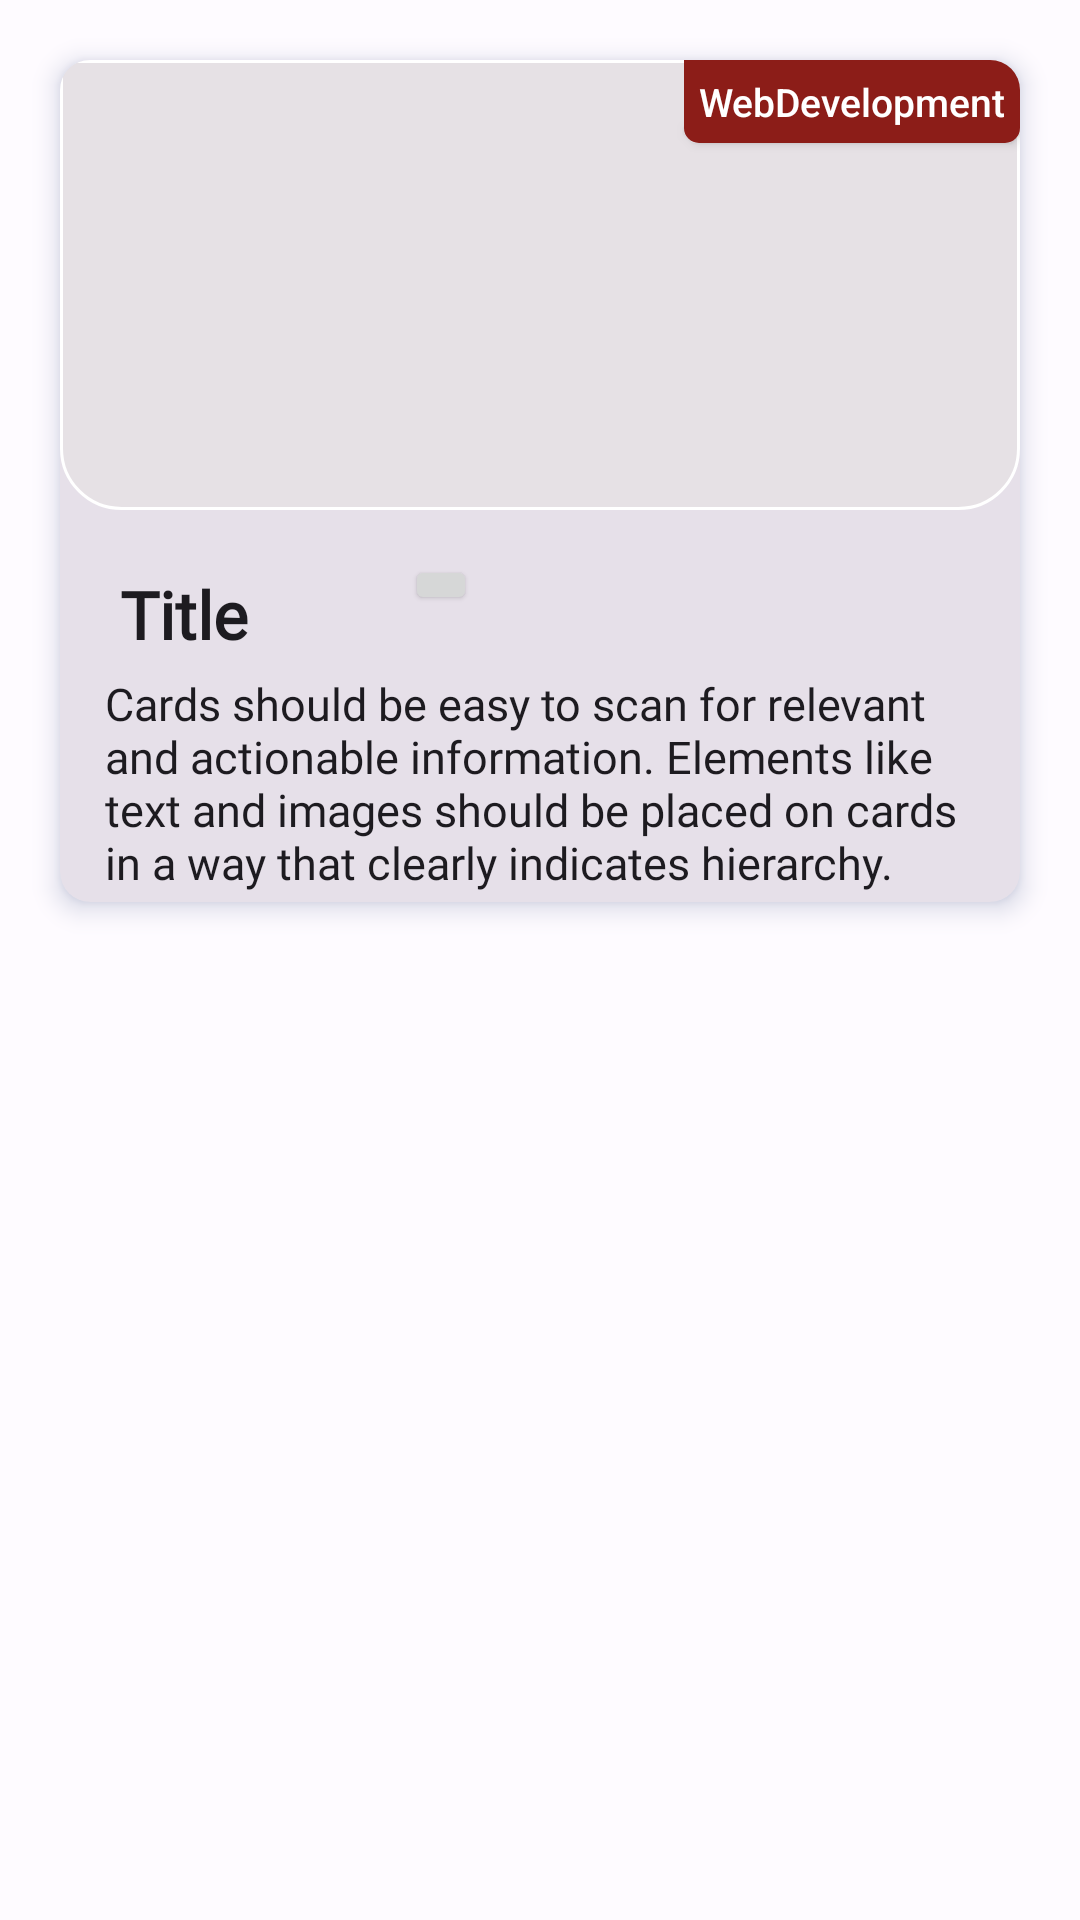

Android layout source for this screen:
<!-- AndroidManifest.xml: application theme AppTheme -->
<!-- res/layout/recyclerview_favourites_single_item.xml -->
<?xml version="1.0" encoding="utf-8"?>
<RelativeLayout xmlns:android="http://schemas.android.com/apk/res/android"
    xmlns:app="http://schemas.android.com/apk/res-auto"
    android:layout_width="match_parent"
    android:layout_height="wrap_content">

    <androidx.cardview.widget.CardView
        style="?attr/materialCardViewFilledStyle"
        android:layout_width="match_parent"
        android:layout_height="wrap_content"
        android:layout_margin="20dp"
        android:outlineAmbientShadowColor="@color/seed"
        android:outlineSpotShadowColor="@color/seed"
        app:cardCornerRadius="10dp"
        app:cardElevation="5dp">


        <RelativeLayout
            android:layout_width="match_parent"
            android:layout_height="match_parent">


            <RelativeLayout
                android:id="@+id/imgSection"
                android:layout_width="match_parent"
                android:layout_height="150dp"
                android:background="@drawable/image_card_bg">

                <ImageView
                    android:id="@+id/imgRecyclerView"
                    android:layout_width="match_parent"
                    android:layout_height="match_parent"
                    android:elevation="5dp"
                    android:src="@drawable/freelancing" />

                <TextView
                    android:id="@+id/txtFavouriteCategory"
                    android:layout_width="wrap_content"
                    android:layout_height="wrap_content"
                    android:layout_alignParentEnd="true"
                    android:background="@drawable/category_filter_background"
                    android:elevation="2dp"
                    android:fontFamily="sans-serif-medium"
                    android:padding="5dp"
                    android:text="WebDevelopment"
                    android:textColor="#ffffff"
                    android:textSize="13sp" />

            </RelativeLayout>


            <TextView
                android:id="@+id/txtRecyclerViewTitle"
                android:layout_width="wrap_content"
                android:layout_height="wrap_content"
                android:layout_below="@+id/imgSection"
                android:layout_marginStart="15dp"
                android:layout_marginTop="15dp"
                android:fontFamily="@font/poppinssemi"
                android:minWidth="100dp"
                android:padding="5dp"
                android:text="Title"
                android:textAppearance="@style/TextAppearance.AppCompat.Headline"
                android:textSize="22sp"
                android:textStyle="bold" />

            <ImageButton
                android:id="@+id/btnDelete"
                android:layout_width="wrap_content"
                android:layout_height="wrap_content"
                android:layout_below="@id/imgSection"
                android:layout_marginTop="15dp"
                android:layout_toEndOf="@+id/txtRecyclerViewTitle"
                android:elevation="1dp"
                android:src="@drawable/ic_delete" />

            <TextView
                android:id="@+id/txtRecyclerViewDesc"
                android:layout_width="wrap_content"
                android:layout_height="wrap_content"
                android:layout_below="@+id/txtRecyclerViewTitle"
                android:layout_marginLeft="15dp"
                android:layout_marginRight="15dp"
                android:layout_marginBottom="3dp"
                android:fontFamily="@font/poppinsregular"
                android:text="Cards should be easy to scan for relevant and actionable information. Elements like text and images should be placed on cards in a way that clearly indicates hierarchy."
                android:textAppearance="@style/TextAppearance.AppCompat.Headline"
                android:textSize="15sp" />

        </RelativeLayout>

    </androidx.cardview.widget.CardView>

</RelativeLayout>
<!-- resources referenced by this layout -->
<resources>
  <color name="seed">#0b2361</color>
  <!-- drawable category_filter_background (drawable) -->
  <?xml version="1.0" encoding="utf-8"?>
  <shape xmlns:android="http://schemas.android.com/apk/res/android"
      android:shape="rectangle">
  
      <solid android:color="#8C1D18" />
      <corners
          android:bottomLeftRadius="5dp"
          android:bottomRightRadius="5dp" />
  
  </shape>
  <!-- drawable image_card_bg (drawable) -->
  <?xml version="1.0" encoding="utf-8"?>
  <shape xmlns:android="http://schemas.android.com/apk/res/android"
      android:shape="rectangle">
  
      <solid android:color="#E6E1E5"/>
      <stroke android:color="#ffffff" android:width="1dp"/>
      <corners android:bottomLeftRadius="20dp" android:bottomRightRadius="20dp"/>
  
  </shape>
  <color name="md_theme_light_onPrimary">#FFFFFF</color>
  <color name="md_theme_light_primaryContainer">#DCE1FF</color>
  <color name="md_theme_light_onPrimaryContainer">#00164E</color>
  <color name="md_theme_light_secondary">#595E72</color>
  <color name="md_theme_light_onSecondary">#FFFFFF</color>
  <color name="md_theme_light_secondaryContainer">#DEE1F9</color>
  <color name="md_theme_light_onSecondaryContainer">#161B2C</color>
  <color name="md_theme_light_tertiary">#745470</color>
  <color name="md_theme_light_onTertiary">#FFFFFF</color>
  <color name="md_theme_light_tertiaryContainer">#FFD7F6</color>
  <color name="md_theme_light_onTertiaryContainer">#2C122A</color>
  <color name="md_theme_light_error">#BA1A1A</color>
  <color name="md_theme_light_errorContainer">#FFDAD6</color>
  <color name="md_theme_light_onError">#FFFFFF</color>
  <color name="md_theme_light_onErrorContainer">#410002</color>
  <color name="md_theme_light_background">#FEFBFF</color>
  <color name="md_theme_light_onBackground">#1B1B1F</color>
  <color name="md_theme_light_surface">#FEFBFF</color>
  <color name="md_theme_light_onSurface">#1B1B1F</color>
  <color name="md_theme_light_surfaceVariant">#E2E1EC</color>
  <color name="md_theme_light_onSurfaceVariant">#45464F</color>
  <color name="md_theme_light_outline">#767680</color>
  <color name="md_theme_light_inverseOnSurface">#F2F0F4</color>
  <color name="md_theme_light_inverseSurface">#303034</color>
  <color name="md_theme_light_inversePrimary">#B5C4FF</color>
</resources>
